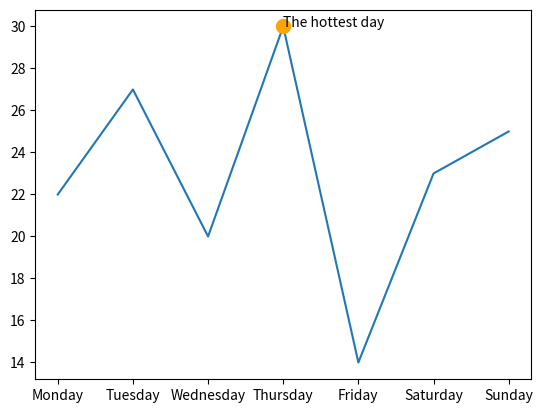

Generate this figure with matplotlib:
from matplotlib import pyplot as plt

days=["Monday","Tuesday","Wednesday","Thursday","Friday","Saturday","Sunday"]
temperature=[22,27,20,30,14,23,25]
max_temp=max(temperature)
max_index=temperature.index(max_temp)
print(max_temp)
print(max_index)


plt.plot(days,temperature)
plt.scatter(days[max_index],max_temp,s=100,color="orange",zorder=5)
plt.annotate("The hottest day",xy=(days[max_index],max_temp),zorder=7)
plt.show()
